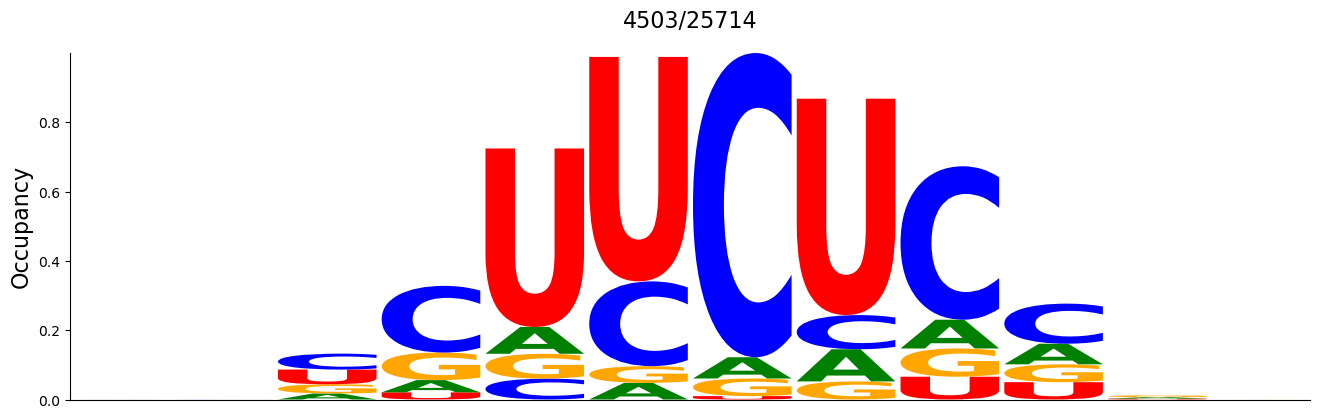

The file beside this chart, header and first rows:
#support=4503
A	C	G	U
0.0002221	0.0	0.0	0.0
0.0	0.0002221	0.0	0.0
0.01732	0.04597	0.02665	0.04242
0.03531	0.1925	0.0795	0.02065
0.0775	0.06018	0.07173	0.515
0.04797	0.2447	0.04819	0.6478
0.06129	0.8781	0.05085	0.009771
0.09283	0.0986	0.05219	0.6245
0.08306	0.4428	0.0815	0.06573
0.05952	0.1157	0.05152	0.04997
0.004219	0.0	0.00533	0.002443
0.0	0.0	0.0002221	0.0
